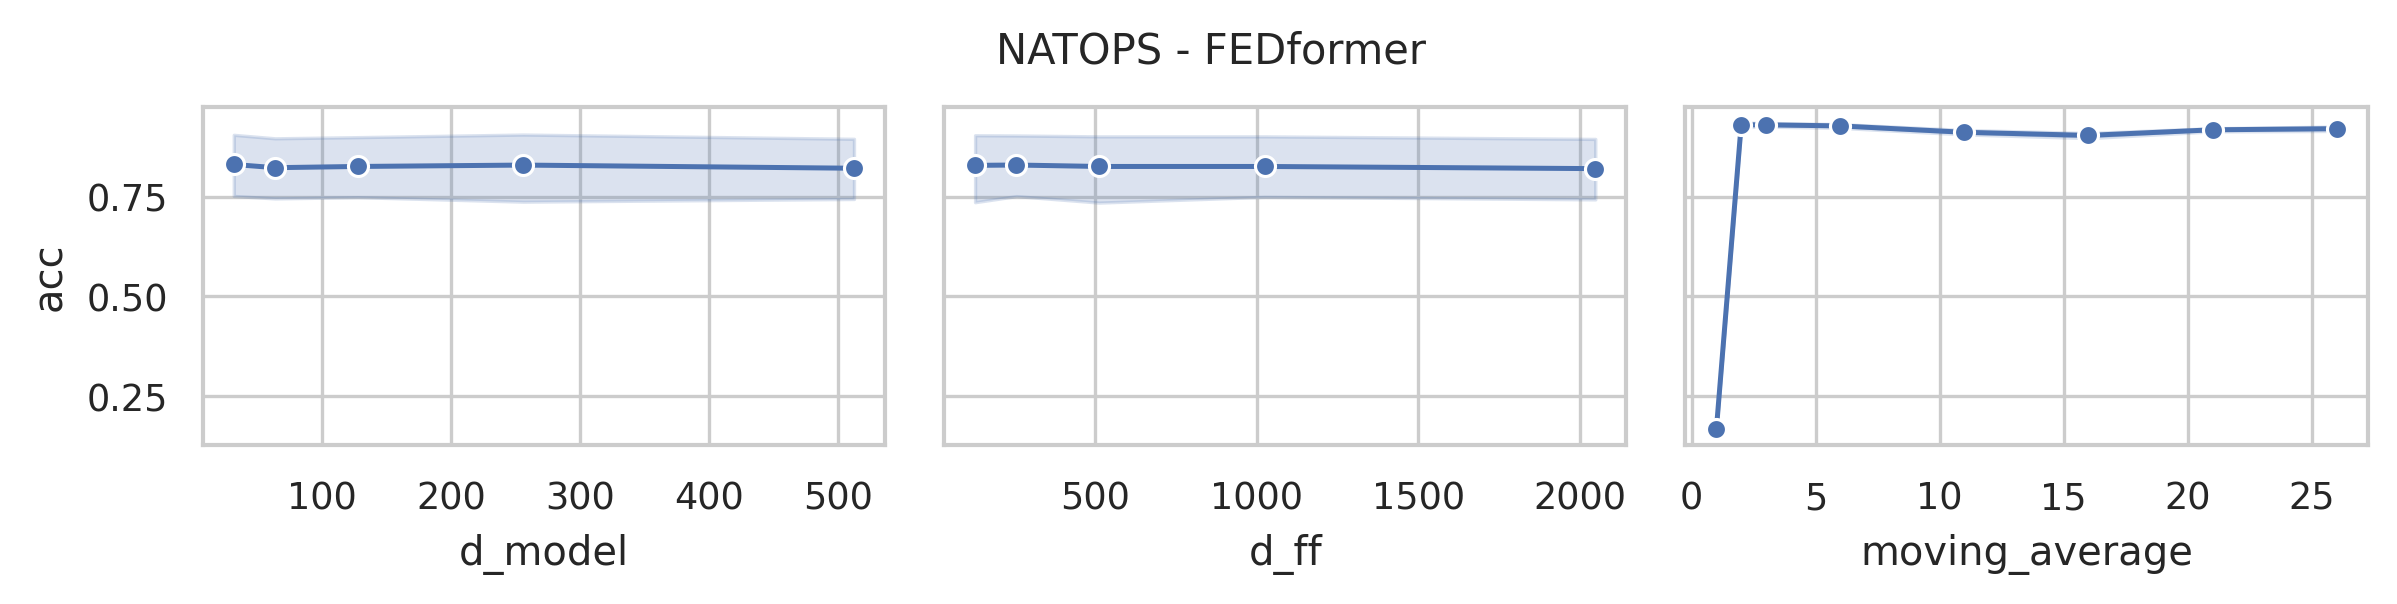

The file beside this chart, header and first rows:
data_name, model, seq_len, d_model, n_heads, e_layers, d_layers, d_ff, moving_average, acc, model_params, model_size (MB)
NATOPS, FEDformer, 51, 512, 8, 2, 1, 2048, 26, 0.9167, 13915654, 72.64
NATOPS, FEDformer, 51, 512, 8, 2, 1, 2048, 21, 0.9167, 13915654, 72.64
NATOPS, FEDformer, 51, 512, 8, 2, 1, 2048, 16, 0.9, 13915654, 72.64
NATOPS, FEDformer, 51, 512, 8, 2, 1, 2048, 11, 0.8833, 13915654, 72.64
NATOPS, FEDformer, 51, 512, 8, 2, 1, 2048, 6, 0.9222, 13915654, 72.64
NATOPS, FEDformer, 51, 512, 8, 2, 1, 2048, 3, 0.9278, 13915654, 72.64
NATOPS, FEDformer, 51, 512, 8, 2, 1, 2048, 2, 0.9111, 13915654, 72.64
NATOPS, FEDformer, 51, 512, 8, 2, 1, 2048, 1, 0.1667, 13915654, 72.64
NATOPS, FEDformer, 51, 512, 8, 2, 1, 1024, 26, 0.9167, 10769926, 60.64
NATOPS, FEDformer, 51, 512, 8, 2, 1, 1024, 21, 0.9, 10769926, 60.64
NATOPS, FEDformer, 51, 512, 8, 2, 1, 1024, 16, 0.8833, 10769926, 60.64
NATOPS, FEDformer, 51, 512, 8, 2, 1, 1024, 11, 0.9111, 10769926, 60.64
NATOPS, FEDformer, 51, 512, 8, 2, 1, 1024, 6, 0.9333, 10769926, 60.64
NATOPS, FEDformer, 51, 512, 8, 2, 1, 1024, 3, 0.9222, 10769926, 60.64
NATOPS, FEDformer, 51, 512, 8, 2, 1, 1024, 2, 0.9333, 10769926, 60.64
NATOPS, FEDformer, 51, 512, 8, 2, 1, 1024, 1, 0.1667, 10769926, 60.64
NATOPS, FEDformer, 51, 512, 8, 2, 1, 512, 26, 0.9278, 9197062, 54.64
NATOPS, FEDformer, 51, 512, 8, 2, 1, 512, 21, 0.9222, 9197062, 54.64
NATOPS, FEDformer, 51, 512, 8, 2, 1, 512, 16, 0.8833, 9197062, 54.64
NATOPS, FEDformer, 51, 512, 8, 2, 1, 512, 11, 0.8944, 9197062, 54.64
NATOPS, FEDformer, 51, 512, 8, 2, 1, 512, 6, 0.9167, 9197062, 54.64
NATOPS, FEDformer, 51, 512, 8, 2, 1, 512, 3, 0.9111, 9197062, 54.64
NATOPS, FEDformer, 51, 512, 8, 2, 1, 512, 2, 0.9333, 9197062, 54.64
NATOPS, FEDformer, 51, 512, 8, 2, 1, 512, 1, 0.1667, 9197062, 54.64
NATOPS, FEDformer, 51, 512, 8, 2, 1, 256, 26, 0.9389, 8410630, 51.64
NATOPS, FEDformer, 51, 512, 8, 2, 1, 256, 21, 0.9222, 8410630, 51.64
NATOPS, FEDformer, 51, 512, 8, 2, 1, 256, 16, 0.8833, 8410630, 51.64
NATOPS, FEDformer, 51, 512, 8, 2, 1, 256, 11, 0.9, 8410630, 51.64
NATOPS, FEDformer, 51, 512, 8, 2, 1, 256, 6, 0.9389, 8410630, 51.64
NATOPS, FEDformer, 51, 512, 8, 2, 1, 256, 3, 0.9222, 8410630, 51.64
NATOPS, FEDformer, 51, 512, 8, 2, 1, 256, 2, 0.9278, 8410630, 51.64
NATOPS, FEDformer, 51, 512, 8, 2, 1, 256, 1, 0.1667, 8410630, 51.64
NATOPS, FEDformer, 51, 512, 8, 2, 1, 128, 26, 0.9222, 8017414, 50.14
NATOPS, FEDformer, 51, 512, 8, 2, 1, 128, 21, 0.9222, 8017414, 50.14
NATOPS, FEDformer, 51, 512, 8, 2, 1, 128, 16, 0.9111, 8017414, 50.14
NATOPS, FEDformer, 51, 512, 8, 2, 1, 128, 11, 0.8944, 8017414, 50.14
NATOPS, FEDformer, 51, 512, 8, 2, 1, 128, 6, 0.9167, 8017414, 50.14
NATOPS, FEDformer, 51, 512, 8, 2, 1, 128, 3, 0.9278, 8017414, 50.14
NATOPS, FEDformer, 51, 512, 8, 2, 1, 128, 2, 0.9222, 8017414, 50.14
NATOPS, FEDformer, 51, 512, 8, 2, 1, 128, 1, 0.1667, 8017414, 50.14
NATOPS, FEDformer, 51, 256, 8, 2, 1, 2048, 26, 0.9056, 5106438, 29.27
NATOPS, FEDformer, 51, 256, 8, 2, 1, 2048, 21, 0.9056, 5106438, 29.27
NATOPS, FEDformer, 51, 256, 8, 2, 1, 2048, 16, 0.9, 5106438, 29.27
NATOPS, FEDformer, 51, 256, 8, 2, 1, 2048, 11, 0.8944, 5106438, 29.27
NATOPS, FEDformer, 51, 256, 8, 2, 1, 2048, 6, 0.9167, 5106438, 29.27
NATOPS, FEDformer, 51, 256, 8, 2, 1, 2048, 3, 0.95, 5106438, 29.27
NATOPS, FEDformer, 51, 256, 8, 2, 1, 2048, 2, 0.9444, 5106438, 29.27
NATOPS, FEDformer, 51, 256, 8, 2, 1, 2048, 1, 0.1667, 5106438, 29.27
NATOPS, FEDformer, 51, 256, 8, 2, 1, 1024, 26, 0.9278, 3533574, 23.27
NATOPS, FEDformer, 51, 256, 8, 2, 1, 1024, 21, 0.9167, 3533574, 23.27
NATOPS, FEDformer, 51, 256, 8, 2, 1, 1024, 16, 0.9, 3533574, 23.27
NATOPS, FEDformer, 51, 256, 8, 2, 1, 1024, 11, 0.9222, 3533574, 23.27
NATOPS, FEDformer, 51, 256, 8, 2, 1, 1024, 6, 0.9444, 3533574, 23.27
NATOPS, FEDformer, 51, 256, 8, 2, 1, 1024, 3, 0.9278, 3533574, 23.27
NATOPS, FEDformer, 51, 256, 8, 2, 1, 1024, 2, 0.9278, 3533574, 23.27
NATOPS, FEDformer, 51, 256, 8, 2, 1, 1024, 1, 0.1667, 3533574, 23.27
NATOPS, FEDformer, 51, 256, 8, 2, 1, 512, 26, 0.9278, 2747142, 20.27
NATOPS, FEDformer, 51, 256, 8, 2, 1, 512, 21, 0.9222, 2747142, 20.27
NATOPS, FEDformer, 51, 256, 8, 2, 1, 512, 16, 0.9, 2747142, 20.27
NATOPS, FEDformer, 51, 256, 8, 2, 1, 512, 11, 0.9333, 2747142, 20.27
... 140 more rows
